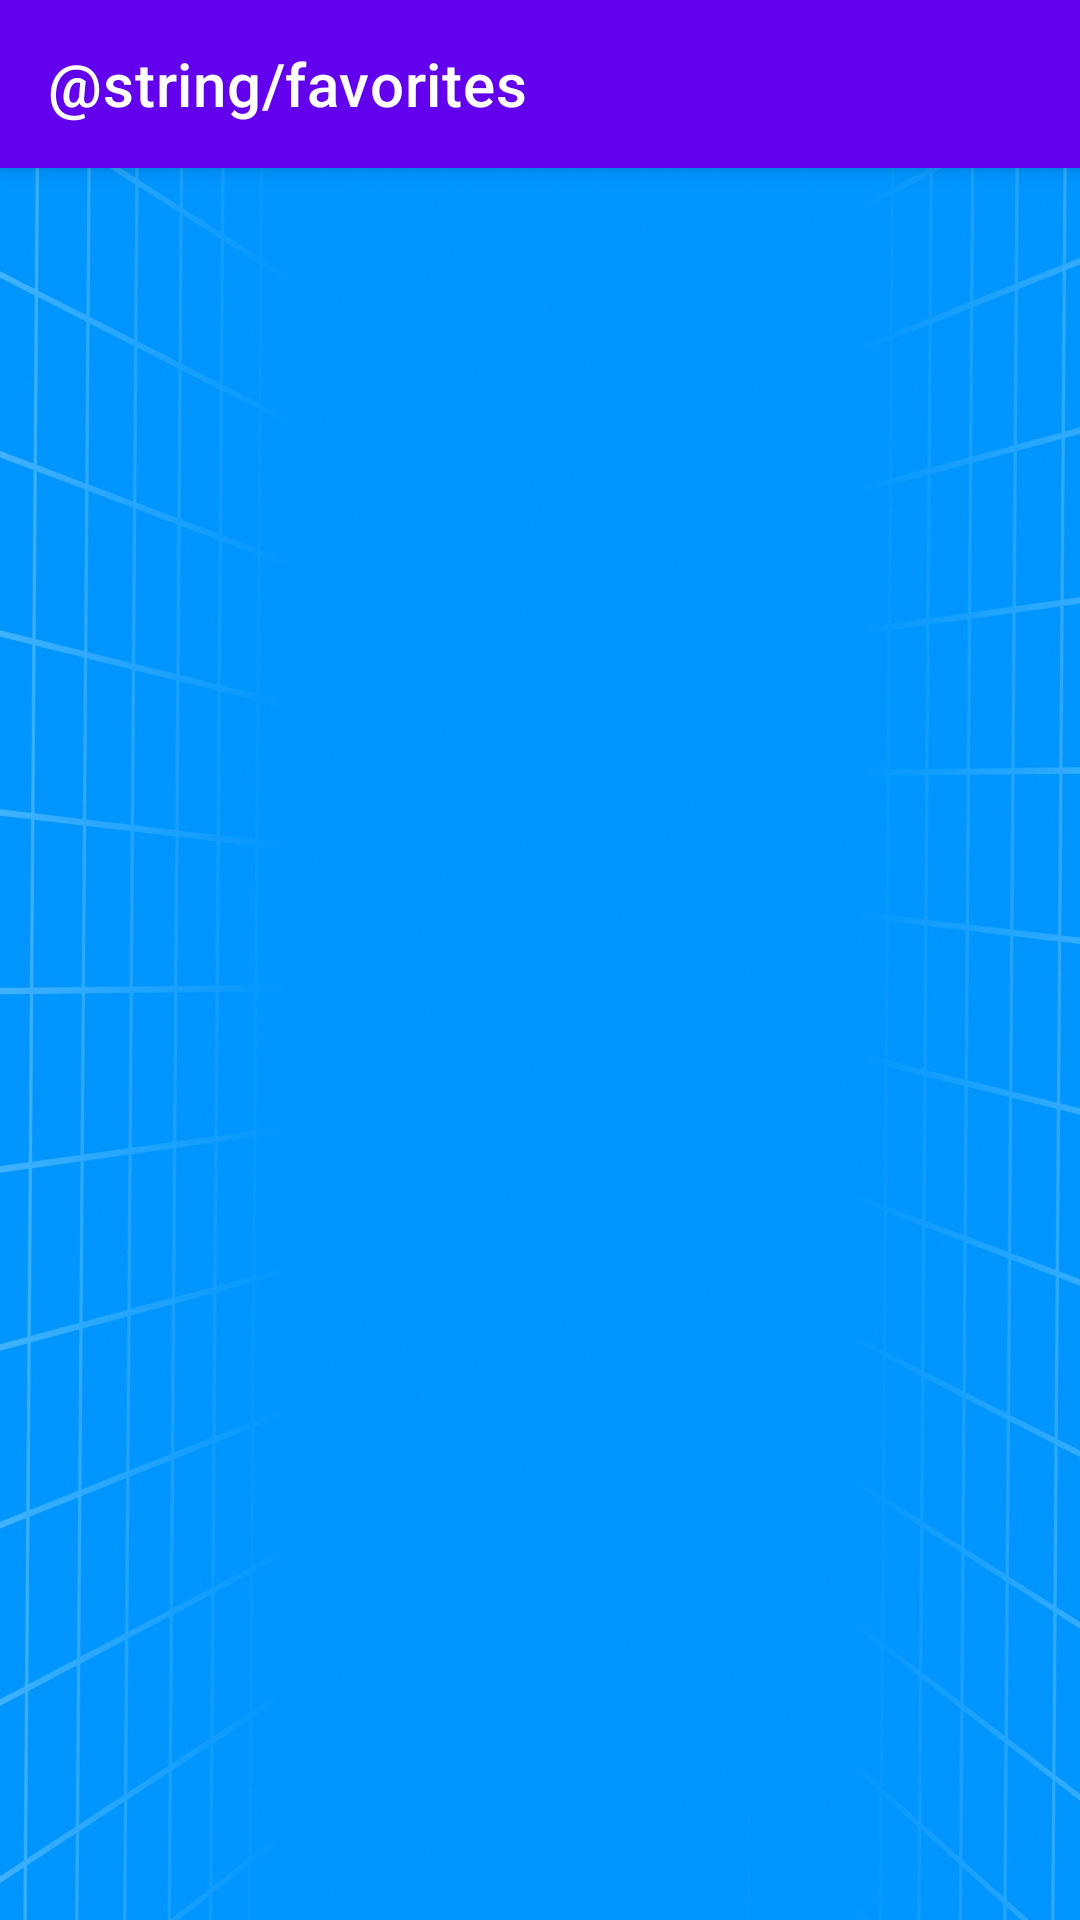

Layout XML and referenced resources for this Android screen:
<!-- AndroidManifest.xml: application theme Theme.DigimonApp -->
<!-- res/layout/fragment_favorites.xml -->
<androidx.coordinatorlayout.widget.CoordinatorLayout xmlns:android="http://schemas.android.com/apk/res/android"
    xmlns:app="http://schemas.android.com/apk/res-auto"
    android:layout_width="match_parent"
    android:layout_height="match_parent"
    xmlns:tools="http://schemas.android.com/tools">

    <com.google.android.material.appbar.AppBarLayout
        android:layout_width="match_parent"
        android:layout_height="wrap_content"
        android:theme="@style/ThemeOverlay.AppCompat.Dark.ActionBar">

        <androidx.appcompat.widget.Toolbar
            android:id="@+id/toolbar"
            android:layout_width="match_parent"
            android:layout_height="wrap_content"
            android:background="?attr/colorPrimary"
            app:title="@string/favorites"
            app:titleTextColor="@android:color/white" />
    </com.google.android.material.appbar.AppBarLayout>

    <androidx.recyclerview.widget.RecyclerView
        android:id="@+id/favorites_list"
        android:layout_width="match_parent"
        android:layout_height="match_parent"
        android:layout_marginTop="72dp"
        tools:listitem="@layout/item_digimon" />

</androidx.coordinatorlayout.widget.CoordinatorLayout>
<!-- res/layout/item_digimon.xml (included above) -->
<com.google.android.material.card.MaterialCardView xmlns:android="http://schemas.android.com/apk/res/android"
    xmlns:app="http://schemas.android.com/apk/res-auto"
    android:layout_width="match_parent"
    android:layout_height="wrap_content"
    android:layout_margin="8dp"
    app:cardCornerRadius="8dp"
    app:cardElevation="4dp">

    <LinearLayout
        android:layout_width="match_parent"
        android:layout_height="wrap_content"
        android:orientation="vertical"
        android:padding="16dp">

        <ImageView
            android:id="@+id/digimon_image"
            android:layout_width="match_parent"
            android:layout_height="200dp"
            android:scaleType="centerCrop"
            android:src="@drawable/ic_launcher_foreground" />

        <TextView
            android:id="@+id/digimon_name"
            android:layout_width="wrap_content"
            android:layout_height="wrap_content"
            android:layout_marginTop="8dp"
            android:textAppearance="?attr/textAppearanceHeadline6" />

        <TextView
            android:id="@+id/content"
            android:layout_width="wrap_content"
            android:layout_height="wrap_content"
            android:layout_marginTop="4dp"
            android:textAppearance="?attr/textAppearanceBody1" />

    </LinearLayout>
</com.google.android.material.card.MaterialCardView>
<!-- resources referenced by this layout -->
<resources>
  <!-- drawable ic_launcher_foreground: webp bitmap (mipmap-hdpi, 4314 bytes) -->
  <string name="favorites">Favorites</string>
  <style name="Theme.DigimonApp" parent="Theme.MaterialComponents.DayNight.NoActionBar">
          
          <item name="android:windowBackground">@drawable/background</item>
      </style>
  <!-- drawable background: jpg bitmap (drawable, 363446 bytes) -->
</resources>
